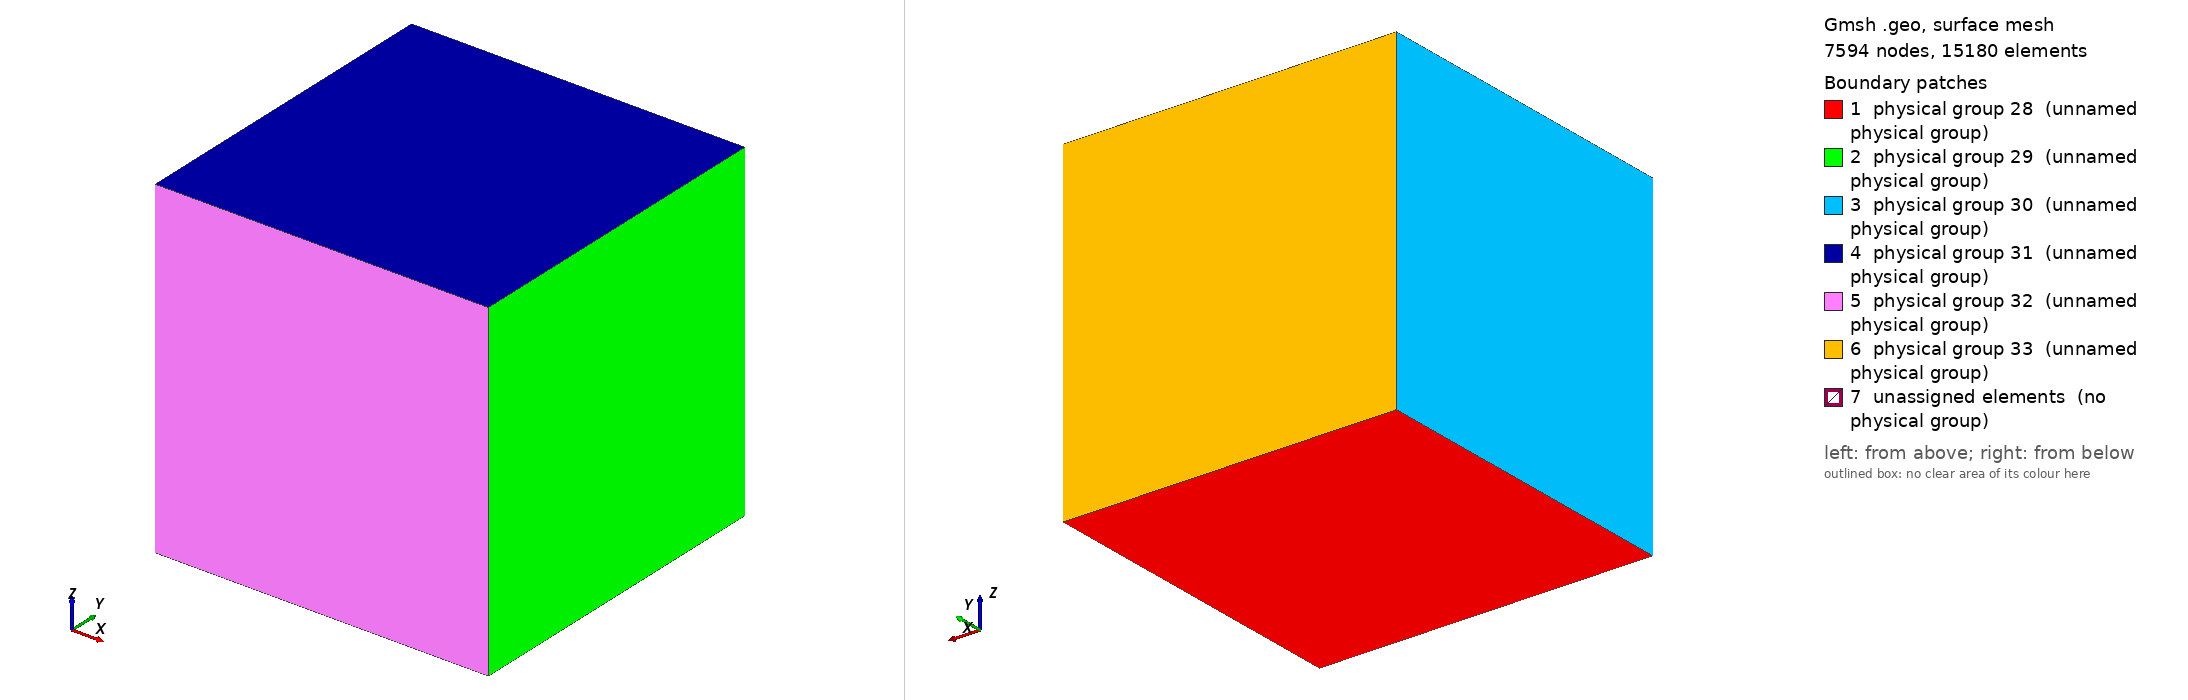

Gmsh geometry script, surface-meshed: 7594 nodes, 15180 surface elements. Boundary patches (legend numbers): 1 physical group 28 (unnamed physical group), 2 physical group 29 (unnamed physical group), 3 physical group 30 (unnamed physical group), 4 physical group 31 (unnamed physical group), 5 physical group 32 (unnamed physical group), 6 physical group 33 (unnamed physical group), 7 unassigned elements (no physical group). Left view from above one corner, right view from below the opposite corner. Legend entries are the model's physical surfaces; 'unassigned elements' are surfaces in no physical group. The drawing asked Gmsh for element sizes between 1% and 20% of the model's largest extent; the script's own settings can give other sizes.

=== cube.geo (drawn) ===
x0 = 0;
y0 = 0;
z0 = 0;

x1 = 0.003;
y1 = 0.003;
z1 = 0.003;

x2 = 0.001;
y2 = 0.001;
z2 = 0.001; 

x3 = 0.002;
y3 = 0.002;
z3 = 0.002; 

cl1 = 0.0001;
cl2 = 0.00008;

Point(1) = {x0, y0, z0, cl1};
Point(2) = {x1, y0, z0, cl1};
Point(3) = {x0, y1, z0, cl1};
Point(4) = {x1, y1, z0, cl1};

Point(5) = {x0, y0, z1, cl1};
Point(6) = {x1, y0, z1, cl1};
Point(7) = {x0, y1, z1, cl1};
Point(8) = {x1, y1, z1, cl1};

Point(9) = {x2, y2, z2, cl2};
Point(10) = {x3, y2, z2, cl2};
Point(11) = {x2, y3, z2, cl2};
Point(12) = {x3, y3, z2, cl2};

Point(13) = {x2, y2, z3, cl2};
Point(14) = {x3, y2, z3, cl2};
Point(15) = {x2, y3, z3, cl2};
Point(66) = {x3, y3, z3, cl2};

Line(1) = {1, 2};
Line(2) = {1, 3};
Line(3) = {1, 5};
Line(4) = {2, 4};
Line(5) = {2, 6};
Line(6) = {3, 4};
Line(7) = {3, 7};
Line(8) = {4, 8};
Line(9) = {5, 6};
Line(10) = {5, 7};
Line(11) = {6, 8};
Line(12) = {7, 8};

Line Loop(13) = {1, 4, -6, -2};
Plane Surface(14) = {13};
Line Loop(15) = {8, -11, -5, 4};
Plane Surface(16) = {15};
Line Loop(17) = {2, 7, -10, -3};
Plane Surface(18) = {17};
Line Loop(19) = {11, -12, -10, 9};
Plane Surface(20) = {19};
Line Loop(21) = {5, -9, -3, 1};
Plane Surface(22) = {21};
Line Loop(23) = {8, -12, -7, 6};
Plane Surface(24) = {23};

Physical Surface(28) = {14};
Physical Surface(29) = {16};
Physical Surface(30) = {18};
Physical Surface(31) = {20};
Physical Surface(32) = {22};
Physical Surface(33) = {24};


Line(34) = {66, 12};
Line(35) = {12, 10};
Line(36) = {14, 10};
Line(37) = {66, 14};
Line(38) = {14, 13};
Line(39) = {10, 9};
Line(40) = {12, 11};
Line(41) = {66, 15};
Line(42) = {15, 11};
Line(43) = {11, 9};
Line(44) = {15, 13};
Line(45) = {13, 9};
Line Loop(46) = {42, -40, -34, 41};
Plane Surface(47) = {46};
Line Loop(48) = {35, 39, -43, -40};
Plane Surface(49) = {48};
Line Loop(50) = {36, 39, -45, -38};
Plane Surface(51) = {50};
Line Loop(52) = {43, -45, -44, 42};
Plane Surface(53) = {52};
Line Loop(54) = {35, -36, -37, 34};
Plane Surface(55) = {54};
Line Loop(56) = {37, 38, -44, -41};
Plane Surface(57) = {56};
Surface Loop(58) = {49, 55, 51, 53, 57, 47};
Volume(59) = {58};
Surface Loop(60) = {16, 24, 20, 18, 14, 22};
Volume(61) = {58, 60};
Physical Volume(62) = {59};
Physical Volume(27) = {61};
